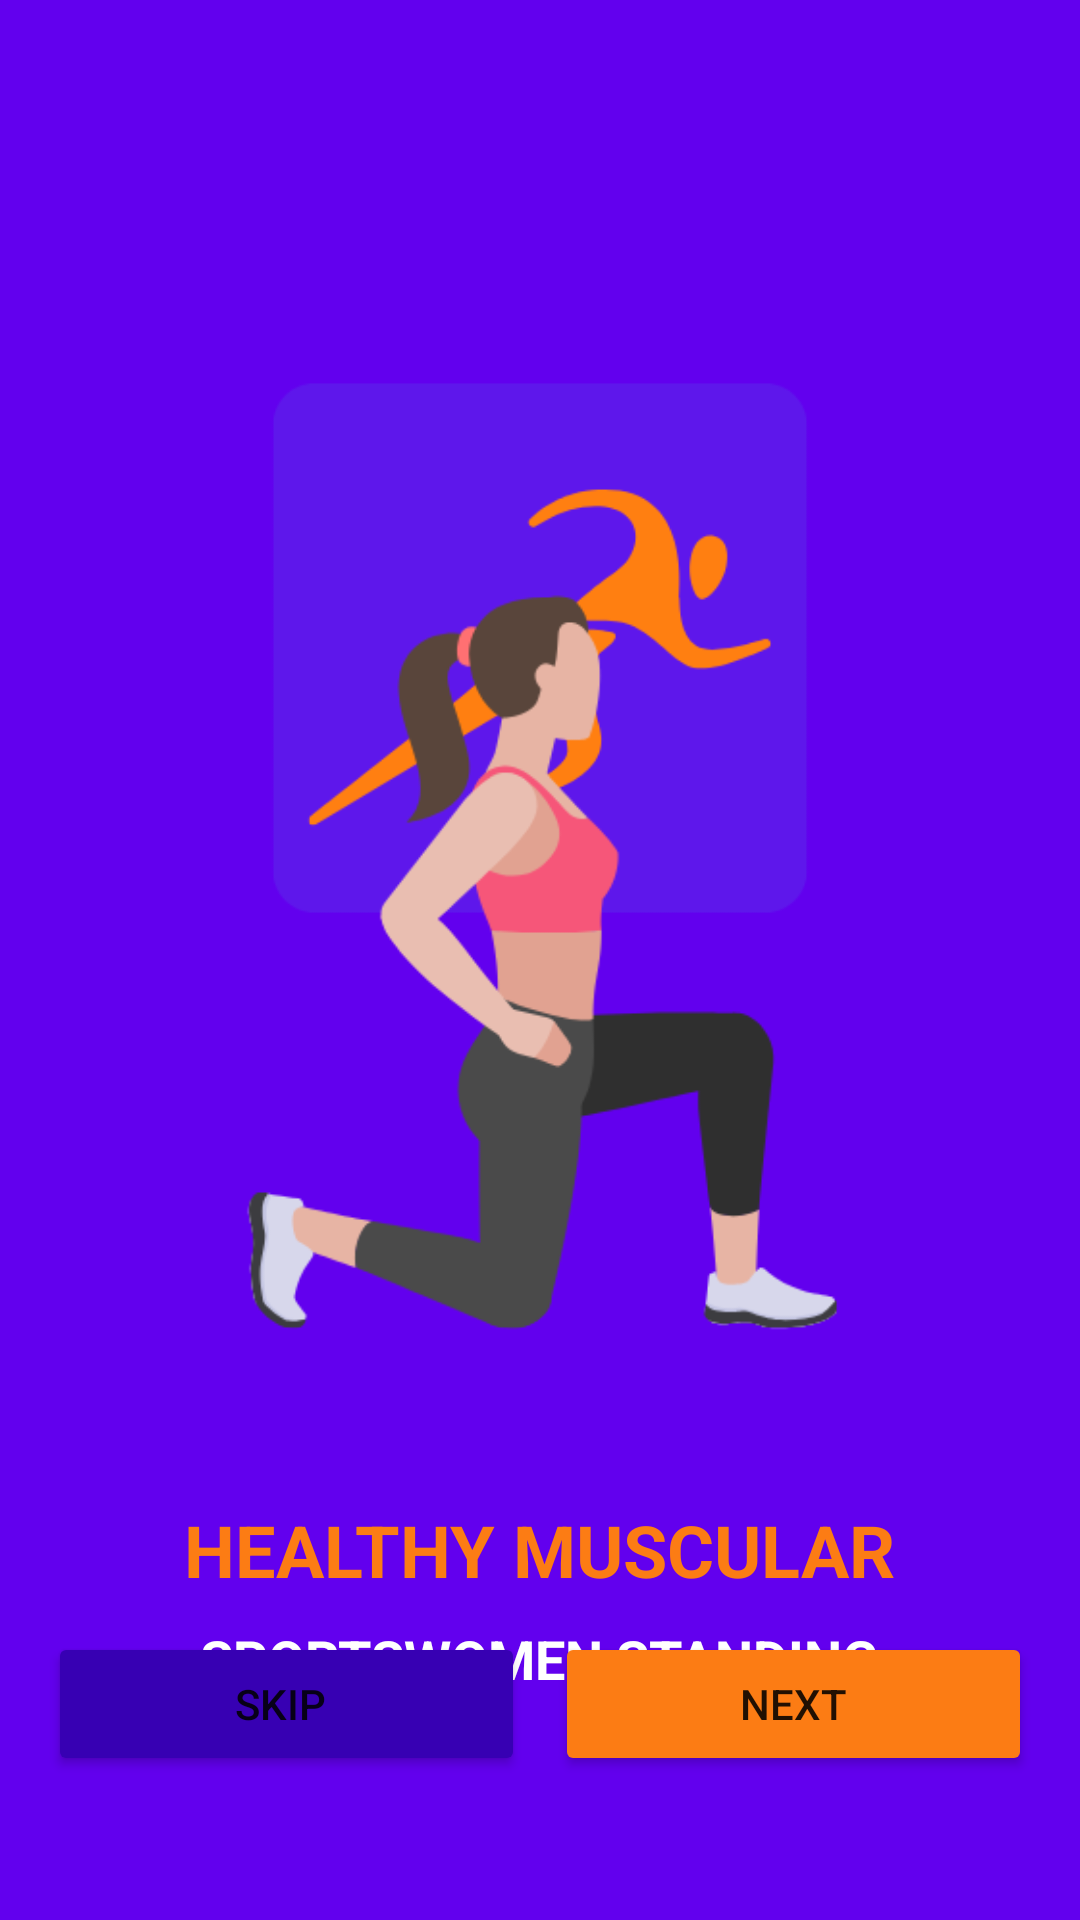

Layout XML and referenced resources for this Android screen:
<!-- AndroidManifest.xml: application theme Theme.FitNest -->
<!-- res/layout/activity_on_boarding_screen3.xml -->
<?xml version="1.0" encoding="utf-8"?>
<RelativeLayout xmlns:android="http://schemas.android.com/apk/res/android"
    android:id="@+id/main"
    android:layout_width="match_parent"
    android:layout_height="match_parent"
    android:background="@color/primaryColor"
    android:padding="16dp">

    
    <ImageView
        android:id="@+id/logo"
        android:layout_width="300dp"
        android:layout_height="300dp"
        android:src="@drawable/fitnestwt"
        android:scaleType="fitCenter"
        android:layout_centerHorizontal="true"
        android:layout_marginTop="50dp"/>

    
    <ImageView
        android:id="@+id/onBoardingImage"
        android:layout_width="338dp"
        android:layout_height="321dp"
        android:layout_centerInParent="true"
        android:scaleType="fitCenter"
        android:src="@drawable/women" />

    
    <TextView
        android:id="@+id/titleText"
        android:layout_width="wrap_content"
        android:layout_height="wrap_content"
        android:layout_below="@id/onBoardingImage"
        android:layout_centerHorizontal="true"
        android:layout_marginTop="20dp"
        android:text="HEALTHY MUSCULAR"
        android:textColor="@color/accentColor"
        android:textSize="24sp"
        android:textStyle="bold" />

    
    <TextView
        android:id="@+id/subtitleText"
        android:layout_width="wrap_content"
        android:layout_height="wrap_content"
        android:layout_below="@id/titleText"
        android:layout_centerHorizontal="true"
        android:layout_marginTop="8dp"
        android:text="SPORTSWOMEN STANDING"
        android:textColor="@color/backgroundColor"
        android:textSize="18sp"
        android:textStyle="bold" />

    
    <LinearLayout
        android:layout_width="match_parent"
        android:layout_height="wrap_content"
        android:layout_alignParentBottom="true"
        android:layout_marginBottom="32dp"
        android:clipToPadding="false"
        android:gravity="center"
        android:orientation="horizontal">

        



        <Button
            android:id="@+id/skipbtn"
            android:layout_width="wrap_content"
            android:layout_height="wrap_content"
            android:layout_marginRight="10dp"
            android:layout_weight="1"
            android:backgroundTint="@color/secondaryColor"
            android:paddingRight="16dp"
            android:text="SKIP" />

        <Button
            android:id="@+id/nextbtn3"
            android:layout_width="wrap_content"
            android:layout_height="wrap_content"
            android:layout_weight="1"
            android:backgroundTint="@color/accentColor"
            android:text="NEXT" />
    </LinearLayout>

</RelativeLayout>
<!-- resources referenced by this layout -->
<resources>
  <color name="accentColor">#fc7c14</color>
  <color name="backgroundColor">#FFFFFF</color>
  <color name="primaryColor">#6200EE</color>
  <color name="secondaryColor">#3700B3</color>
  <!-- drawable fitnestwt: png bitmap (drawable, 12221 bytes) -->
  <!-- drawable women: png bitmap (drawable, 20433 bytes) -->
  <style name="Theme.FitNest" parent="Theme.MaterialComponents.DayNight.NoActionBar">
          <item name="colorPrimary">@color/primaryColor</item>
          <item name="colorPrimaryVariant">@color/secondaryColor</item>
          <item name="colorAccent">@color/accentColor</item>
          <item name="android:statusBarColor">@color/primaryColor</item>
          <item name="android:windowBackground">@color/backgroundColor</item>
  
          
      </style>
</resources>
